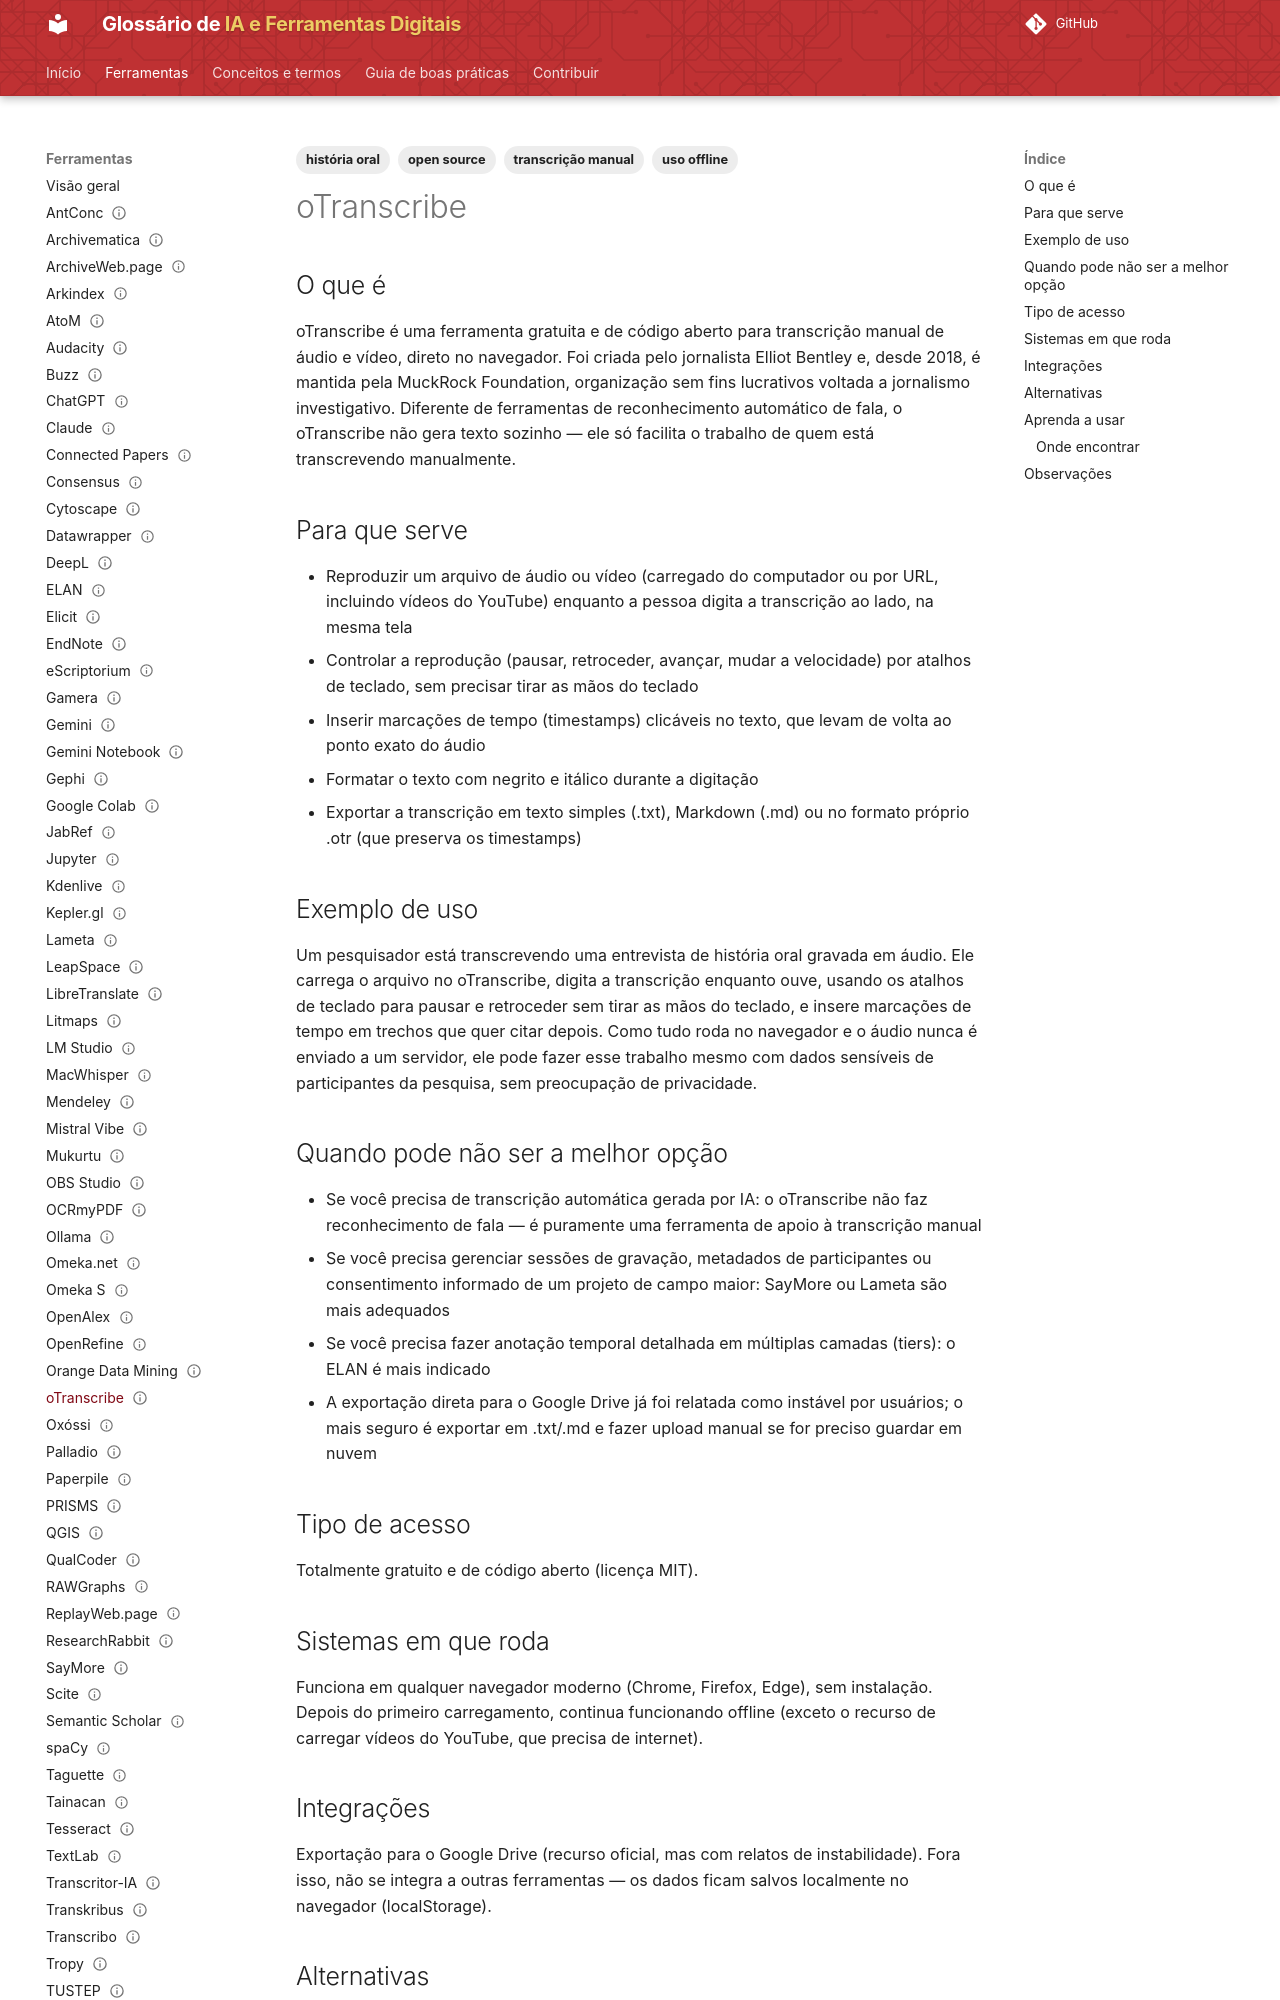

repository: lucchesia/iaguia-coc-fiocruz · page: ferramentas/otranscribe/index.html · generator: mkdocs

---
title: "oTranscribe"
slug: "otranscribe"

entry_type: "ferramenta"
tool_type: "serviço web"

category: "transcrição"

tags:
  - transcrição manual
  - história oral
  - open source
  - uso offline
aliases: []

source_model: aberto
software_license: MIT
access_model: gratuito

systems:
  - Web
curva_aprendizado: "baixa"
integrations:
  - Google Drive

concepts: []
alternatives:
  - SayMore
  - Lameta
  - Whisper

official_site: "https://otranscribe.com/"
documentation: "https://otranscribe.com/classic/help/"
forum: "não disponível"
repository: "https://github.com/oTranscribe/oTranscribe"

caveats: []
learning_resources: []
academic_use: []
tool_status: ativa
status: publicado
reviewed: true
last_reviewed: "2026-08-20"
---

## O que é

oTranscribe é uma ferramenta gratuita e de código aberto para transcrição manual de áudio e vídeo, direto no navegador. Foi criada pelo jornalista Elliot Bentley e, desde 2018, é mantida pela MuckRock Foundation, organização sem fins lucrativos voltada a jornalismo investigativo. Diferente de ferramentas de reconhecimento automático de fala, o oTranscribe não gera texto sozinho — ele só facilita o trabalho de quem está transcrevendo manualmente.

## Para que serve

- Reproduzir um arquivo de áudio ou vídeo (carregado do computador ou por URL, incluindo vídeos do YouTube) enquanto a pessoa digita a transcrição ao lado, na mesma tela
- Controlar a reprodução (pausar, retroceder, avançar, mudar a velocidade) por atalhos de teclado, sem precisar tirar as mãos do teclado
- Inserir marcações de tempo (timestamps) clicáveis no texto, que levam de volta ao ponto exato do áudio
- Formatar o texto com negrito e itálico durante a digitação
- Exportar a transcrição em texto simples (.txt), Markdown (.md) ou no formato próprio .otr (que preserva os timestamps)

## Exemplo de uso

Um pesquisador está transcrevendo uma entrevista de história oral gravada em áudio. Ele carrega o arquivo no oTranscribe, digita a transcrição enquanto ouve, usando os atalhos de teclado para pausar e retroceder sem tirar as mãos do teclado, e insere marcações de tempo em trechos que quer citar depois. Como tudo roda no navegador e o áudio nunca é enviado a um servidor, ele pode fazer esse trabalho mesmo com dados sensíveis de participantes da pesquisa, sem preocupação de privacidade.
